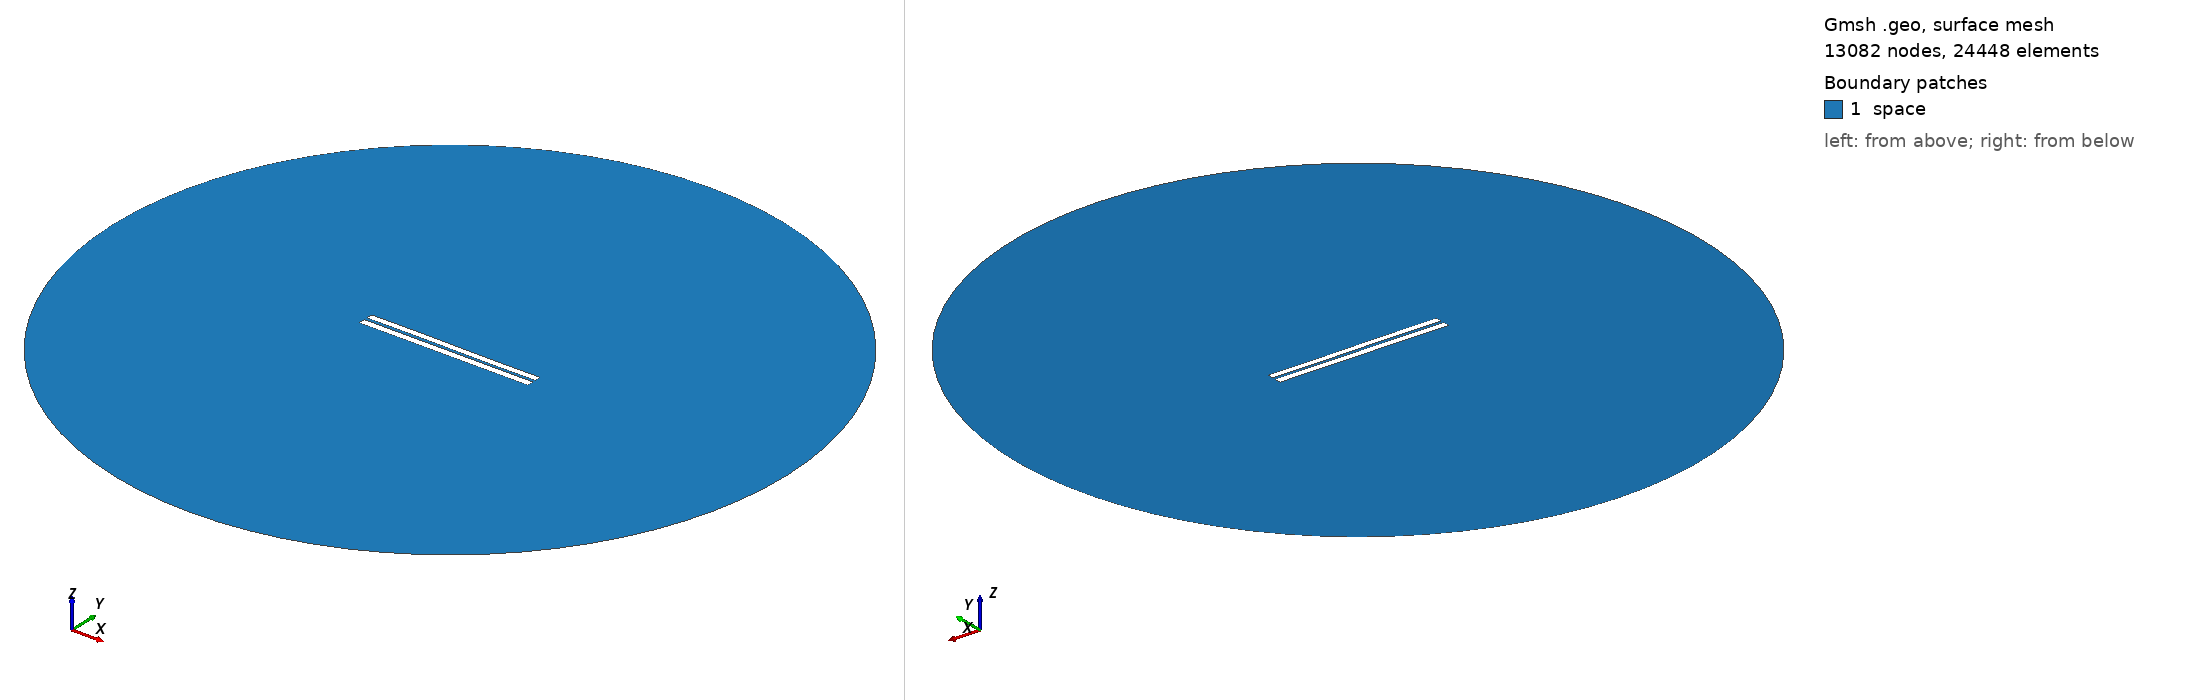

Gmsh geometry script, surface-meshed: 13082 nodes, 24448 surface elements. Boundary patches (legend numbers): 1 space. Left view from above one corner, right view from below the opposite corner. Legend entries are the model's physical surfaces. The drawing asked Gmsh for element sizes between 1% and 20% of the model's largest extent; the script's own settings can give other sizes.

=== 3818.geo (drawn) ===
//---------------------------------------
// Geometry kernel
//---------------------------------------

SetFactory("OpenCASCADE");



//---------------------------------------
// Parameters of the geometry
//---------------------------------------

// Overetch of the upper plate
overetch = 0.125;

// Distance between the plates
distance = 1.75;

// Discretization over the x axis (for the deformation)
nx = 50; 

// Length of the plate
L = 100 - overetch; 

// Number of modes
n = 4; 

// 1st mode coefficient
coeff(1) = -0.15;
beta(1) = 0.596864 * 3.1415926535 / L;

// 2nd mode coefficient
coeff(2) = 0.0;
beta(2) = 1.49418 * 3.1415926535 / L;

// 3rd mode coefficient
coeff(3) = 0.07499999999999998;
beta(3) = 2.50025 * 3.1415926535 / L;

// 4th mode coefficient
coeff(4) = 0.0;
beta(4) = 3.49999 * 3.1415926535 / L;



//---------------------------------------
// Upper plate (deformed rectangle)
//---------------------------------------

// Coordiantes of the upper plate
xmin = -50;
xmax = 50 - overetch;

// Height of the upper plate
yheight = 4 - 2 * overetch;

// Indexes of the points
UpperID[] = {};
LowerID[] = {};
LeftID[] = {};
RightID[] = {};

// Point index
p = 1;

// Horizontal edges
For i In {1:nx}
    x = xmin + (i-1)*(xmax - xmin)/(nx-1);

    y_bottom = distance / 2 + overetch;
    For j In {1:n}
        C = (Cosh(beta(j)*L) + Cos(beta(j)*L)) / (Sinh(beta(j)*L) + Sin(beta(j)*L));
        y_bottom  = y_bottom + coeff(j) * (Cosh(beta(j)*(x+50)) - Cos(beta(j)*(x+50)) - C * (Sinh(beta(j)*(x+50)) - Sin(beta(j)*(x+50))));
    EndFor

    y_top = y_bottom + yheight;

    Point(p) = {x, y_top, 0, 1.0};
    UpperID[i] = p;
    p = p + 1;

    Point(p) = {x, y_bottom, 0, 1.0};
    LowerID[i] = p;
    p = p + 1;
EndFor

// Create point lists
UpperPts[] = {}; LowerPts[] = {};
For i In {1:nx}
  UpperPts[] += {UpperID[i]};
  LowerPts[] += {LowerID[i]};
EndFor

// Build splines
Spline(1) = {UpperPts[]};
Spline(2) = {LowerPts[]};
Line(3) = {LowerPts[nx-1], UpperPts[nx-1]};
Line(4) = {LowerPts[0], UpperPts[0]};

// Build the plane surface
Curve Loop(1) = {2, 3, -1, -4};
Plane Surface(1) = {1};



//---------------------------------------
// Lower plate (rectangle)
//---------------------------------------

// Vertices
Point(1001) = {-50, -1, 0, 1.0};
Point(1002) = { 50, -1, 0, 1.0};
Point(1003) = { 50,  -5, 0, 1.0};
Point(1004) = {-50,  -5, 0, 1.0};

// Edges
Line(5) = {1001, 1002};
Line(6) = {1002, 1003};
Line(7) = {1003, 1004};
Line(8) = {1004, 1001};

// Plane surface
Line Loop(2) = {5, 6, 7, 8};
Plane Surface(2) = {2}; 



//---------------------------------------
// Outer (fictious) boundary
//---------------------------------------

// Points
Point(1005) = {0, 0, 0};       // Center
Point(1006) = {200, 0, 0};     // Start point
Point(1007) = {0, 200, 0};     // 90 degrees
Point(1008) = {-200, 0, 0};    // 180 degrees
Point(1009) = {0, -200, 0};    // 270 degrees

// Circle arcs (each needs start, center, end)
Circle(9) = {1006, 1005, 1007};
Circle(10) = {1007, 1005, 1008};
Circle(11) = {1008, 1005, 1009};
Circle(12) = {1009, 1005, 1006};

// Plane surface for the entire domain
Curve Loop(3) = {9, 10, 11, 12};
Surface(3) = {3};

// Subtract the plates from the whole domain to obtain the actual domain where we want to solve the equations
BooleanDifference{ Surface{3}; Delete; }{ Surface{1}; Surface{2}; Delete; }




//---------------------------------------
// Transfinite Lines/Curves
//---------------------------------------

// Set the number of points on the boundaries
r = 7;

// Plates
Transfinite Curve {1, 2} = 50*r Using Progression 1;
Transfinite Curve {3, 4} = 2*r Using Progression 1;
Transfinite Line {5, 7} = 50*r Using Progression 1;
Transfinite Line {6, 8} = 2*r Using Progression 1;

// Outer boundary
Transfinite Line {9, 10, 11, 12} = 20 Using Progression 1;



//---------------------------------------
// Physical groups
//---------------------------------------                

// Physical curves (boundaries)
Physical Line("force_segment", 10) = {2};
Physical Line("upper_plate", 11) = {1, 3, 4};
Physical Line("lower_plate", 12) = {5, 6, 7, 8};
Physical Line("boundary", 20) = {9, 10, 11, 12};

// Physical Surfaces
Physical Surface("space", 30) = {3};



//---------------------------------------
// 6. Generate the Mesh
//---------------------------------------

// 2D mesh generation
Mesh 2;
